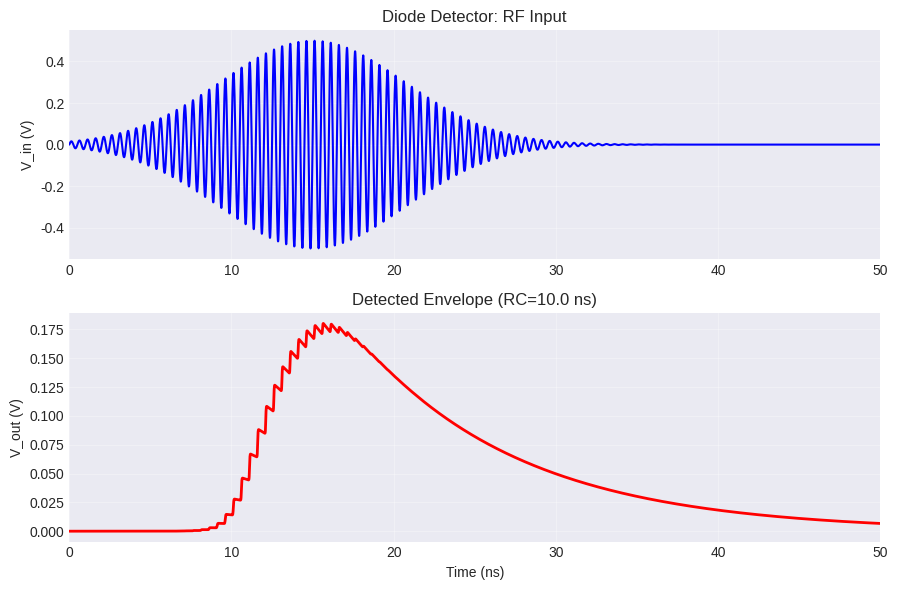

Here is the Python script that generated this plot: (Note: this script raises an exception after producing the figure.)
#!/usr/bin/env python3
"""
taflove_ch15_examples.py — High-Speed Circuits with Active/Nonlinear Components

Reference: Taflove, "Computational Electrodynamics", 3rd Ed., Ch15
Topics:
  Ex15.1: Diode detector — nonlinear I-V rectification
  Ex15.2: SPICE-like RLC lumped element FDTD embedding
  Ex15.3: Microstrip transmission line S-parameter extraction
"""
import numpy as np
from scipy.constants import c, epsilon_0, mu_0, pi, k, e
import matplotlib
matplotlib.use("Agg")
import matplotlib.pyplot as plt
plt.style.use("seaborn-v0_8-darkgrid")


def ex15_1_diode_detector():
    """Diode detector: nonlinear I-V response to modulated RF pulse."""
    I_S = 2.2e-8; n = 1.08; V_T = n * k * 300 / e
    R_load = 1000; C_load = 10e-12
    t = np.linspace(0, 50e-9, 5000); dt = t[1] - t[0]
    V_in = 0.5 * np.sin(2 * pi * 2e9 * t) * np.exp(-((t - 15e-9) / (8e-9))**2)
    V_out = np.zeros(len(t))

    for i in range(1, len(t)):
        V_D_i = V_in[i] - V_out[i-1]
        I_D_i = I_S * (np.exp(V_D_i / V_T) - 1) if V_D_i > -5 * V_T else -I_S
        V_out[i] = V_out[i-1] + dt * (I_D_i - V_out[i-1] / R_load) / C_load
        V_out[i] = max(V_out[i], 0)

    fig, (ax1, ax2) = plt.subplots(2, 1, figsize=(9, 6))
    ax1.plot(t * 1e9, V_in, 'b-', lw=1.5)
    ax1.set_ylabel('V_in (V)'); ax1.set_title('Diode Detector: RF Input')
    ax1.grid(True, alpha=0.3); ax1.set_xlim(0, 50)

    ax2.plot(t * 1e9, V_out, 'r-', lw=2)
    ax2.set_xlabel('Time (ns)'); ax2.set_ylabel('V_out (V)')
    ax2.set_title(f'Detected Envelope (RC={R_load*C_load*1e9:.1f} ns)')
    ax2.grid(True, alpha=0.3); ax2.set_xlim(0, 50)

    plt.tight_layout()
    fig.savefig("/home/ubuntu/.openclaw/workspace/textbooks/taflove/figures/ch15_ex1_diode_detector.png", dpi=150)
    plt.close()
    print("[Ch15 Ex1] Diode detector plotted.")


def ex15_2_rlc_circuit():
    """Series RLC lumped circuit in FDTD cell."""
    R = 50.0; L = 10e-9; C = 1e-12
    f_res = 1 / (2 * pi * np.sqrt(L * C))
    dz = 0.001; dt = dz / (2 * c); Nz = 300; Nt = 5000
    Ez = np.zeros(Nz); Hy = np.zeros(Nz)
    rlc_z = 150; V_cap = 0.0; I_L = 0.0
    V_gap_hist = []; I_L_hist = []

    for n in range(Nt):
        for iz in range(Nz - 1):
            Hy[iz] = Hy[iz] + (dt / (mu_0 * dz)) * (Ez[iz + 1] - Ez[iz])
        pulse = np.exp(-((n - 200) / 50)**2)
        for iz in range(1, Nz):
            curl_H = (Hy[iz] - Hy[iz-1]) / dz
            if iz == rlc_z:
                V_gap = Ez[iz] * dz
                I_L = I_L + (dt / L) * V_gap
                V_cap = V_cap + (dt / C) * I_L
                Ez[iz] = Ez[iz] + (dt / epsilon_0) * (curl_H - I_L / dz**2)
            else:
                Ez[iz] = Ez[iz] + (dt / epsilon_0) * curl_H
        Ez[20] = pulse * 0.1
        if n % 5 == 0:
            V_gap_hist.append(Ez[rlc_z] * dz)
            I_L_hist.append(I_L)

    time = np.arange(len(V_gap_hist)) * 5 * dt * 1e9
    fig, (ax1, ax2) = plt.subplots(2, 1, figsize=(9, 6))
    ax1.plot(time, V_gap_hist, 'b-', lw=1.5)
    ax1.set_ylabel('V_gap (V)'); ax1.set_title(f'RLC (f0={f_res/1e9:.2f} GHz)')
    ax1.grid(True, alpha=0.3)
    ax2.plot(time, np.array(I_L_hist) * 1e3, 'r-', lw=1.5)
    ax2.set_xlabel('Time (ns)'); ax2.set_ylabel('I_L (mA)'); ax2.grid(True, alpha=0.3)
    plt.tight_layout()
    fig.savefig("/home/ubuntu/.openclaw/workspace/textbooks/taflove/figures/ch15_ex2_rlc_circuit.png", dpi=150)
    plt.close()
    print("[Ch15 Ex2] RLC circuit plotted.")


def ex15_3_microstrip_S_params():
    """Microstrip line: S-parameters with impedance mismatch."""
    freq = np.linspace(0.1, 20, 500) * 1e9
    Z0 = 50.0; Z_load = 75.0; v_p = c / np.sqrt(4.2)
    L_line = 30e-3; Gamma_L = (Z_load - Z0) / (Z_load + Z0)
    beta = 2 * pi * freq / v_p
    S11 = Gamma_L * np.exp(-2j * beta * L_line)
    S21 = np.exp(-1j * beta * L_line)

    fig, (ax1, ax2) = plt.subplots(2, 1, figsize=(9, 7))
    ax1.plot(freq / 1e9, 20 * np.log10(np.abs(S11) + 1e-10), 'b-', lw=2, label='S11')
    ax1.plot(freq / 1e9, 20 * np.log10(np.abs(S21) + 1e-10), 'r-', lw=2, label='S21')
    ax1.set_xlabel('Freq (GHz)'); ax1.set_ylabel('|S| (dB)')
    ax1.set_title(f'Microstrip: Z0={Z0} Ohm, ZL={Z_load} Ohm')
    ax1.legend(); ax1.grid(True, alpha=0.3); ax1.set_ylim(-40, 3)

    ax2.plot(freq / 1e9, np.angle(S11, deg=True), 'b-', lw=2, label='angle S11')
    ax2.plot(freq / 1e9, np.unwrap(np.angle(S21)) * 180 / pi, 'r-', lw=2, label='angle S21')
    ax2.set_xlabel('Freq (GHz)'); ax2.set_ylabel('Phase (deg)')
    ax2.legend(); ax2.grid(True, alpha=0.3)

    plt.tight_layout()
    fig.savefig("/home/ubuntu/.openclaw/workspace/textbooks/taflove/figures/ch15_ex3_microstrip_S_params.png", dpi=150)
    plt.close()
    print("[Ch15 Ex3] Microstrip S-params plotted.")


if __name__ == "__main__":
    ex15_1_diode_detector()
    ex15_2_rlc_circuit()
    ex15_3_microstrip_S_params()
    print("\nAll Ch15 examples complete.")
